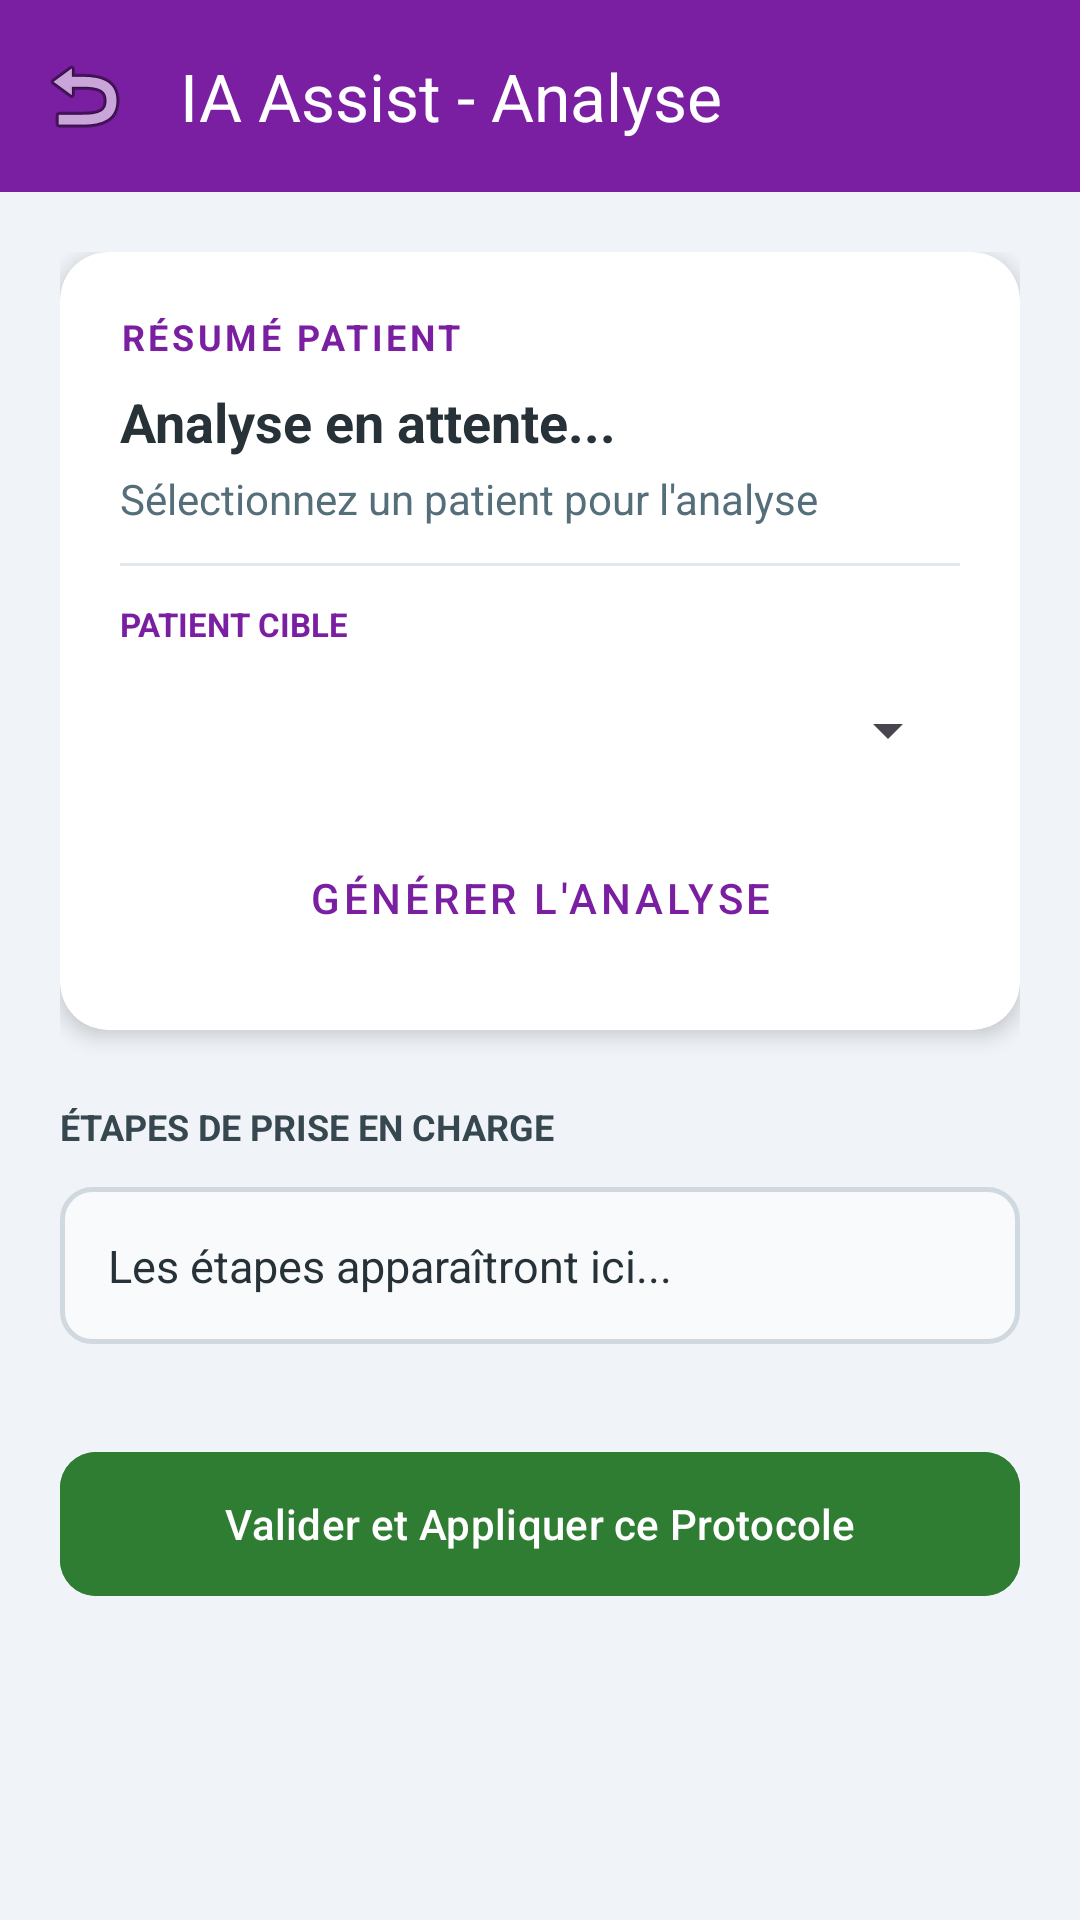

Here is an Android app screen rendered from its layout file. Give the layout XML and the strings, colors and styles it references.
<!-- AndroidManifest.xml: application theme Theme.SYSTEMHOSPITALIER -->
<!-- res/layout/activity_ai_analysis.xml -->
<?xml version="1.0" encoding="utf-8"?>
<androidx.coordinatorlayout.widget.CoordinatorLayout 
    xmlns:android="http://schemas.android.com/apk/res/android"
    xmlns:app="http://schemas.android.com/apk/res-auto"
    android:layout_width="match_parent"
    android:layout_height="match_parent"
    android:background="#F0F4F8">

    <com.google.android.material.appbar.AppBarLayout
        android:layout_width="match_parent"
        android:layout_height="wrap_content"
        android:theme="@style/ThemeOverlay.MaterialComponents.Dark.ActionBar">

        <com.google.android.material.appbar.MaterialToolbar
            android:id="@+id/toolbar"
            android:layout_width="match_parent"
            android:layout_height="?attr/actionBarSize"
            android:background="#7B1FA2"
            app:title="IA Assist - Analyse"
            app:navigationIcon="@android:drawable/ic_menu_revert" />
    </com.google.android.material.appbar.AppBarLayout>

    <androidx.core.widget.NestedScrollView
        android:layout_width="match_parent"
        android:layout_height="match_parent"
        app:layout_behavior="@string/appbar_scrolling_view_behavior">

        <LinearLayout
            android:layout_width="match_parent"
            android:layout_height="wrap_content"
            android:orientation="vertical"
            android:padding="20dp">

            
            <androidx.cardview.widget.CardView
                android:layout_width="match_parent"
                android:layout_height="wrap_content"
                app:cardCornerRadius="16dp"
                app:cardElevation="4dp"
                app:cardBackgroundColor="#FFFFFF">

                <LinearLayout
                    android:layout_width="match_parent"
                    android:layout_height="wrap_content"
                    android:orientation="vertical"
                    android:padding="20dp">

                    <TextView
                        android:layout_width="wrap_content"
                        android:layout_height="wrap_content"
                        android:text="RÉSUMÉ PATIENT"
                        android:textSize="12sp"
                        android:textStyle="bold"
                        android:textColor="#7B1FA2"
                        android:letterSpacing="0.1" />

                    <TextView
                        android:id="@+id/tvPatientName"
                        android:layout_width="wrap_content"
                        android:layout_height="wrap_content"
                        android:text="Analyse en attente..."
                        android:textSize="18sp"
                        android:textStyle="bold"
                        android:textColor="#263238"
                        android:layout_marginTop="8dp" />

                    <TextView
                        android:id="@+id/tvPatientDetails"
                        android:layout_width="wrap_content"
                        android:layout_height="wrap_content"
                        android:text="Sélectionnez un patient pour l'analyse"
                        android:textSize="14sp"
                        android:textColor="#546E7A"
                        android:layout_marginTop="4dp" />

                    <View
                        android:layout_width="match_parent"
                        android:layout_height="1dp"
                        android:background="#E2E8F0"
                        android:layout_marginTop="12dp"
                        android:layout_marginBottom="12dp" />

                    <TextView
                        android:layout_width="wrap_content"
                        android:layout_height="wrap_content"
                        android:text="PATIENT CIBLE"
                        android:textSize="11sp"
                        android:textStyle="bold"
                        android:textColor="#7B1FA2" />

                    <Spinner
                        android:id="@+id/spinnerPatientIA"
                        android:layout_width="match_parent"
                        android:layout_height="48dp"
                        android:layout_marginTop="4dp" />

                    <Button
                        android:id="@+id/btnGenerateAnalysis"
                        style="@style/Widget.MaterialComponents.Button.TextButton"
                        android:layout_width="match_parent"
                        android:layout_height="wrap_content"
                        android:layout_marginTop="8dp"
                        android:text="Générer l'analyse"
                        android:textColor="#7B1FA2" />
                </LinearLayout>
            </androidx.cardview.widget.CardView>

            
            <LinearLayout
                android:id="@+id/layoutLoading"
                android:layout_width="match_parent"
                android:layout_height="wrap_content"
                android:orientation="vertical"
                android:gravity="center"
                android:layout_marginTop="40dp"
                android:visibility="gone">
                
                <ProgressBar
                    android:layout_width="64dp"
                    android:layout_height="64dp"
                    android:indeterminateTint="#7B1FA2"/>
                
                <TextView
                    android:layout_width="wrap_content"
                    android:layout_height="wrap_content"
                    android:text="L'IA analyse les données..."
                    android:layout_marginTop="16dp"
                    android:textColor="#7B1FA2"
                    android:textStyle="italic"/>
            </LinearLayout>

            
            <LinearLayout
                android:id="@+id/layoutResult"
                android:layout_width="match_parent"
                android:layout_height="wrap_content"
                android:orientation="vertical">

                <TextView
                    android:layout_width="wrap_content"
                    android:layout_height="wrap_content"
                    android:text="ÉTAPES DE PRISE EN CHARGE"
                    android:textSize="12sp"
                    android:textStyle="bold"
                    android:textColor="#37474F"
                    android:layout_marginTop="24dp"
                    android:layout_marginBottom="12dp" />

                <TextView
                    android:id="@+id/tvAIResponse"
                    android:layout_width="match_parent"
                    android:layout_height="wrap_content"
                    android:background="@drawable/input_background"
                    android:padding="16dp"
                    android:text="Les étapes apparaîtront ici..."
                    android:textColor="#263238"
                    android:textSize="15sp"
                    android:lineSpacingExtra="4dp" />

                <com.google.android.material.button.MaterialButton
                    android:id="@+id/btnValidateProtocol"
                    android:layout_width="match_parent"
                    android:layout_height="56dp"
                    android:layout_marginTop="32dp"
                    android:text="Valider et Appliquer ce Protocole"
                    android:backgroundTint="#2E7D32"
                    app:cornerRadius="12dp" />
            </LinearLayout>

        </LinearLayout>
    </androidx.core.widget.NestedScrollView>

</androidx.coordinatorlayout.widget.CoordinatorLayout>
<!-- resources referenced by this layout -->
<resources>
  <!-- drawable input_background (drawable) -->
  <?xml version="1.0" encoding="utf-8"?>
  <shape xmlns:android="http://schemas.android.com/apk/res/android"
      android:shape="rectangle">
      <solid android:color="#F8FAFC"/>
      <stroke android:width="1.5dp" android:color="#D1D9E0"/>
      <corners android:radius="10dp"/>
  </shape>
  <style name="Theme.SYSTEMHOSPITALIER" parent="Base.Theme.SYSTEMHOSPITALIER" />
  <style name="Base.Theme.SYSTEMHOSPITALIER" parent="Theme.Material3.DayNight.NoActionBar">
          
          
      </style>
</resources>
